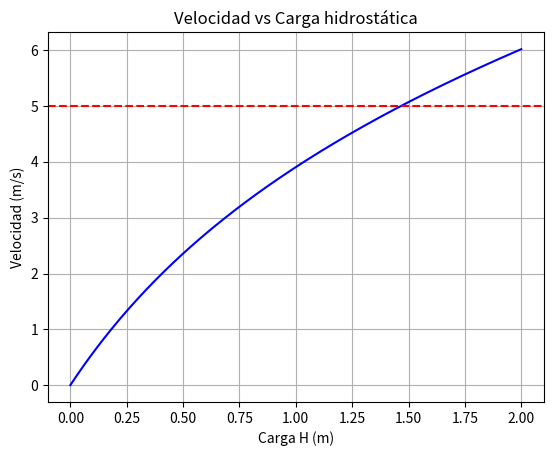

Write the Python code that produced this figure.

import math
import matplotlib.pyplot as plt

# Datos
g = 9.81  # Gravedad (m/s²)
L = 4.0   # Longitud del tubo (m)
t = 2.5   # Tiempo (s)
v_deseada = 5.0  # Velocidad deseada (m/s)

# calcular la velocidad
def velocidad(H):
    return math.sqrt(2*g*H) * math.tanh(math.sqrt(2*g*H)/(2*L)*t)

# cálculo de raíces (v - v_deseada = 0)
def f(H):
    return velocidad(H) - v_deseada

print("\n***  Solución gráfica ***")
H_valores = [x/100 for x in range(0, 201)]  
v_valores = [velocidad(H) for H in H_valores]

plt.plot(H_valores, v_valores, 'b-')
plt.axhline(y=v_deseada, color='r', linestyle='--')
plt.title('Velocidad vs Carga hidrostática')
plt.xlabel('Carga H (m)')
plt.ylabel('Velocidad (m/s)')
plt.grid(True)
plt.show()

# Método de bisección
print("\n***  Método de bisección ***")
xl = 0.0
xu = 2.0
error_deseado = 1.0  # 1%
iteracion = 0

print("Iter |   H   | Error (%) | f(H)")
print("-------------------------------")

while True:
    xr = (xl + xu) / 2
    error = 100 if iteracion == 0 else abs((xr - xr_anterior)/xr)*100
    
    print(f"{iteracion+1:3} | {xr:.5f} | {error:.4f}  | {f(xr):.5f}")
    
    if f(xl)*f(xr) < 0:
        xu = xr
    else:
        xl = xr
    
    xr_anterior = xr
    iteracion += 1
    
    if error < error_deseado or iteracion >= 20:
        break

print(f"\nResultado final: H = {xr:.5f} m")


#Método falsa posición 

print("\n*** Método de falsa posición ***")
xl = 0.0
xu = 2.0
iteracion = 0

print("Iter |   H   | Error (%) | f(H)")
print("-------------------------------")

while True:
    fl = f(xl)
    fu = f(xu)
    xr = xu - fu*(xu - xl)/(fu - fl)
    error = 100 if iteracion == 0 else abs((xr - xr_anterior)/xr)*100
    
    print(f"{iteracion+1:3} | {xr:.5f} | {error:.4f}  | {f(xr):.5f}")
    
    if f(xl)*f(xr) < 0:
        xu = xr
    else:
        xl = xr
    
    xr_anterior = xr
    iteracion += 1
    
    if error < error_deseado or iteracion >= 20:
        break

print(f"\nResultado final: H = {xr:.5f} m")

# Comprobación final
print("\n*** Comprobación ***")
print(f"Con H = {xr:.5f} m -> v = {velocidad(xr):.5f} m/s")